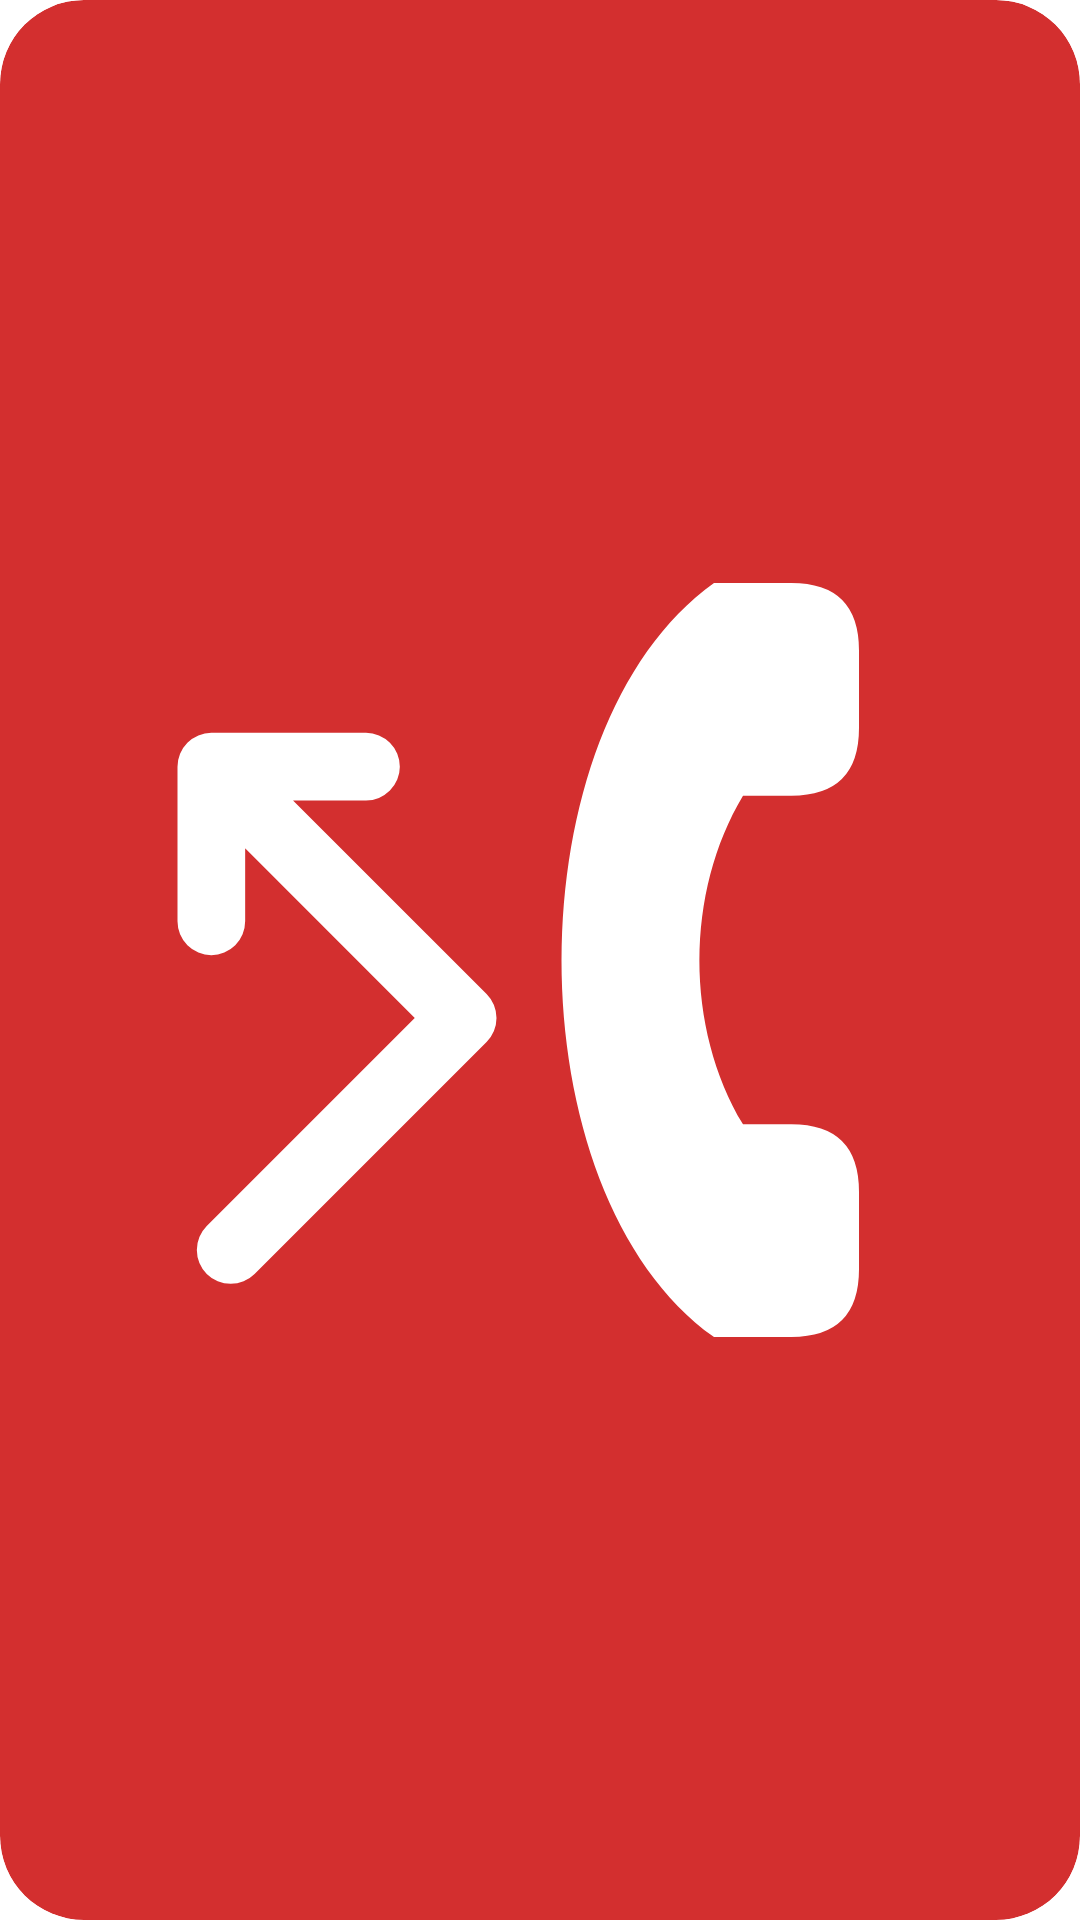

Write the Android layout XML for this screen, with the resource values it uses.
<!-- AndroidManifest.xml: fallback theme Theme.MaterialComponents.DayNight.NoActionBar -->
<!-- res/layout/widget_mcw_preview.xml -->
<?xml version="1.0" encoding="utf-8"?>
<FrameLayout xmlns:android="http://schemas.android.com/apk/res/android"
    android:layout_width="match_parent"
    android:layout_height="match_parent"
    android:background="@drawable/bg_missed"
    android:clipToOutline="true">

    <ImageView
        android:layout_width="match_parent"
        android:layout_height="match_parent"
        android:padding="6dp"
        android:scaleType="fitCenter"
        android:src="@drawable/ic_missed_v"
        android:contentDescription="@string/state_missed" />
</FrameLayout>
<!-- resources referenced by this layout -->
<resources>
  <!-- drawable bg_missed (drawable) -->
  <?xml version="1.0" encoding="utf-8"?>
  <shape xmlns:android="http://schemas.android.com/apk/res/android" android:shape="rectangle">
      <solid android:color="@color/mcw_red" />
      <corners android:radius="@android:dimen/system_app_widget_background_radius" />
  </shape>
  <!-- drawable ic_missed_v (drawable) -->
  <?xml version="1.0" encoding="utf-8"?>
  <vector xmlns:android="http://schemas.android.com/apk/res/android"
      android:width="108dp" android:height="108dp"
      android:viewportWidth="108" android:viewportHeight="108">
      <group android:pivotX="54" android:pivotY="54" android:rotation="-90">
          
          <path android:strokeColor="#FFFFFF" android:strokeWidth="7" android:strokeLineCap="round"
              android:strokeLineJoin="round" android:fillColor="#00000000"
              android:pathData="M24,22 L48,46 L74,20 M58,20 L74,20 L74,36" />
          
          <path android:fillColor="#FFFFFF" android:pathData="M15,72 C30,51 78,51 93,72 L93,80 Q93,87 86,87 L78,87 Q71,87 71,80 L71,75 C61,69 47,69 37,75 L37,80 Q37,87 30,87 L22,87 Q15,87 15,80 Z" />
      </group>
  </vector>
  <string name="state_missed">Missade samtal. Tryck för att öppna samtalsloggen.</string>
  <color name="mcw_red">#D32F2F</color>
</resources>
